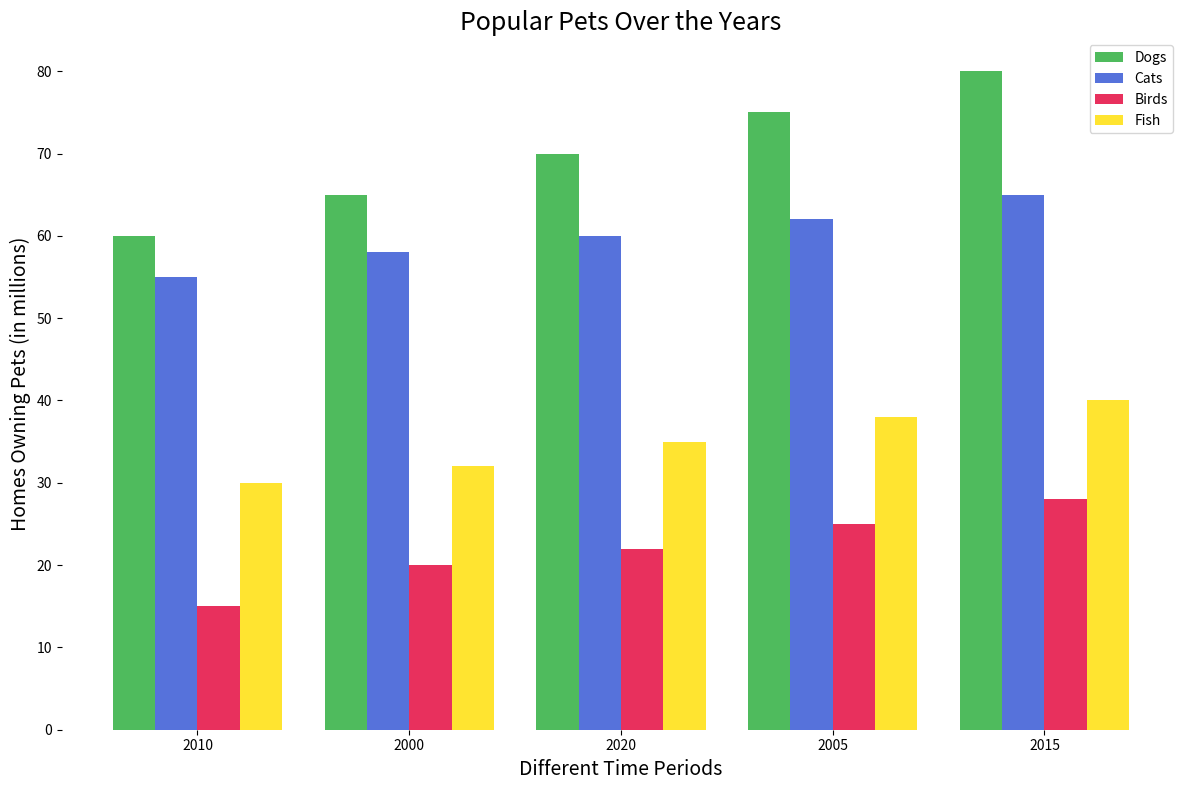

Generate this figure with matplotlib:
import numpy as np
import matplotlib.pyplot as plt

xticks = np.array(['2010', '2000', '2020', '2005', '2015'])
dogs = np.array([60, 65, 70, 75, 80])
cats = np.array([55, 58, 60, 62, 65])
birds = np.array([15, 20, 22, 25, 28])
fish = np.array([30, 32, 35, 38, 40])

colors = ['#3cb44b', '#4363d8', '#e6194b', '#ffe119']

fig, ax = plt.subplots(figsize=(12, 8))

bar_width = 0.2
x = np.arange(len(xticks)) 

ax.bar(x, dogs, width=bar_width, color=colors[0], label='Dogs', alpha=0.9)
ax.bar(x + bar_width, cats, width=bar_width, color=colors[1], label='Cats', alpha=0.9)
ax.bar(x + 2*bar_width, birds, width=bar_width, color=colors[2], label='Birds', alpha=0.9)
ax.bar(x + 3*bar_width, fish, width=bar_width, color=colors[3], label='Fish', alpha=0.9)

ax.set_xticks(x + bar_width * 1.5)
ax.set_xticklabels(xticks)

ax.set_title('Popular Pets Over the Years', fontsize=18)
ax.set_xlabel('Different Time Periods', fontsize=14)
ax.set_ylabel('Homes Owning Pets (in millions)', fontsize=14)

ax.spines['top'].set_visible(False)
ax.spines['right'].set_visible(False)
ax.spines['left'].set_visible(False)
ax.spines['bottom'].set_visible(False)

ax.legend()

plt.tight_layout()
plt.show()
